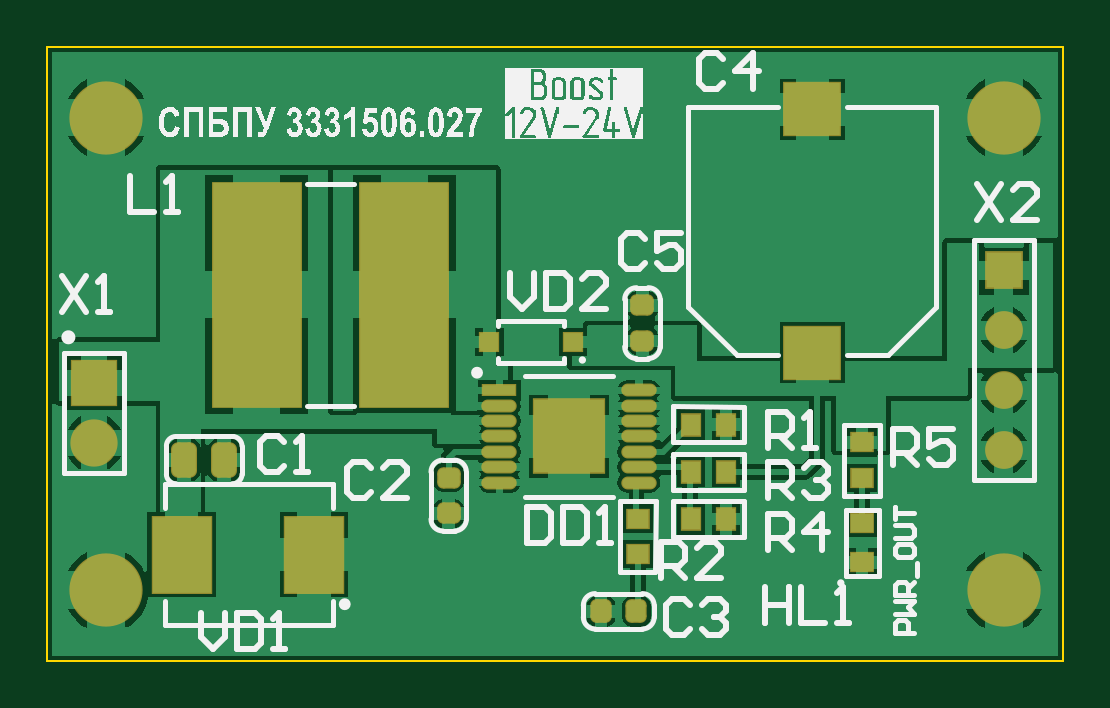
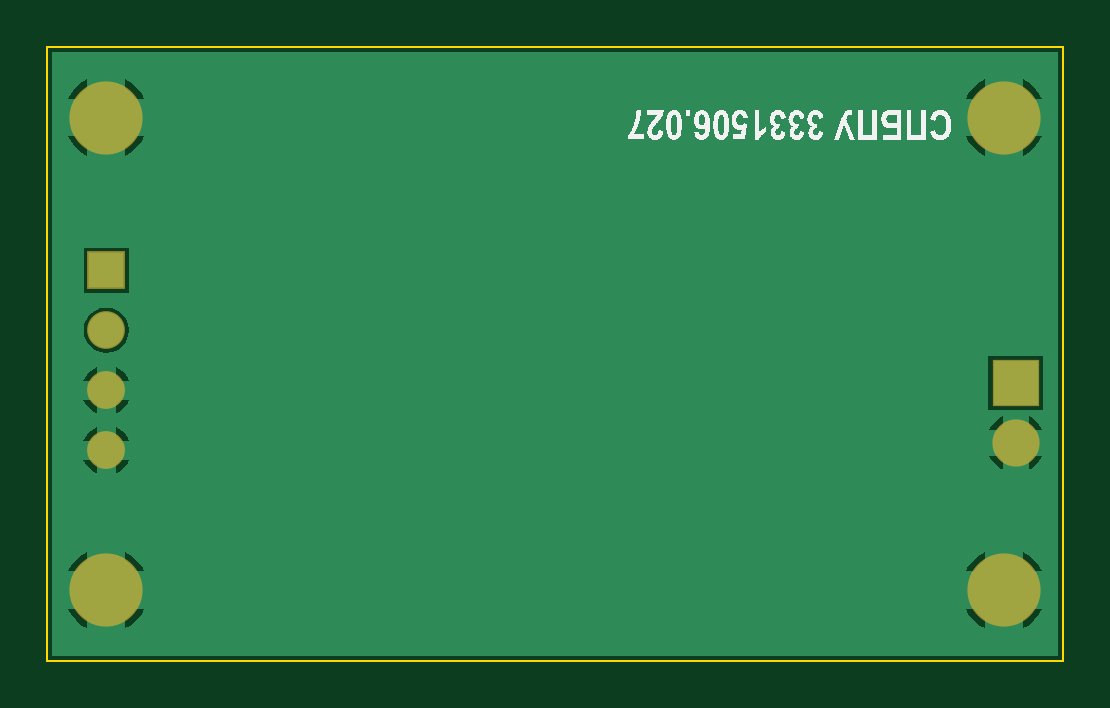
Circuit board: 7 layer files. Board 43.0 x 26.0 mm.
- bottom_copper: СПБПУ [number-redacted][СПБПУ [number-redacted]]_2021-01-24(02-47).GBL (5895 bytes)
- bottom_silk: СПБПУ [number-redacted][СПБПУ [number-redacted]]_2021-01-24(02-47).GBO (36231 bytes)
- bottom_mask: СПБПУ [number-redacted][СПБПУ [number-redacted]]_2021-01-24(02-47).GBS (448 bytes)
- outline: СПБПУ [number-redacted][СПБПУ [number-redacted]]_2021-01-24(02-47).GM1 (508 bytes)
- top_copper: СПБПУ [number-redacted][СПБПУ [number-redacted]]_2021-01-24(02-47).GTL (22632 bytes)
- top_silk: СПБПУ [number-redacted][СПБПУ [number-redacted]]_2021-01-24(02-47).GTO (65425 bytes)
- top_mask: СПБПУ [number-redacted][СПБПУ [number-redacted]]_2021-01-24(02-47).GTS (2660 bytes)

=== bottom_copper: СПБПУ [number-redacted][СПБПУ [number-redacted]]_2021-01-24(02-47).GBL (5895 bytes, source omitted) ===
=== bottom_silk: СПБПУ [number-redacted][СПБПУ [number-redacted]]_2021-01-24(02-47).GBO (36231 bytes, source omitted) ===
=== bottom_mask: СПБПУ [number-redacted][СПБПУ [number-redacted]]_2021-01-24(02-47).GBS ===
G04*
G04 #@! TF.GenerationSoftware,Altium Limited,Altium Designer,19.1.6 (110)*
G04*
G04 Layer_Color=16711935*
%FSLAX43Y43*%
%MOMM*%
G71*
G01*
G75*
%ADD27C,3.100*%
%ADD28C,1.600*%
%ADD29R,1.600X1.600*%
%ADD30R,2.000X2.000*%
%ADD31C,2.000*%
D27*
X90500Y73000D02*
D03*
Y53000D02*
D03*
X52500D02*
D03*
Y73000D02*
D03*
D28*
X90500Y58920D02*
D03*
Y61460D02*
D03*
Y64000D02*
D03*
D29*
Y66540D02*
D03*
D30*
X52000Y61770D02*
D03*
D31*
Y59230D02*
D03*
M02*

=== outline: СПБПУ [number-redacted][СПБПУ [number-redacted]]_2021-01-24(02-47).GM1 ===
G04*
G04 #@! TF.GenerationSoftware,Altium Limited,Altium Designer,19.1.6 (110)*
G04*
G04 Layer_Color=16711935*
%FSLAX43Y43*%
%MOMM*%
G71*
G01*
G75*
%ADD51C,0.100*%
D51*
X50000Y76000D02*
X56375D01*
X68875D02*
X75125D01*
X80875Y50000D02*
X93000D01*
X50000D02*
X63125D01*
X93000Y62250D02*
Y76000D01*
X75125D02*
X93000D01*
X50000Y51500D02*
Y61500D01*
X66500Y50000D02*
X93000D01*
X50000D02*
X75000D01*
X93000D02*
Y62250D01*
X56375Y76000D02*
X68875D01*
X50000Y50000D02*
Y76000D01*
X54125Y50000D02*
X80375D01*
M02*

=== top_copper: СПБПУ [number-redacted][СПБПУ [number-redacted]]_2021-01-24(02-47).GTL (22632 bytes, source omitted) ===
=== top_silk: СПБПУ [number-redacted][СПБПУ [number-redacted]]_2021-01-24(02-47).GTO (65425 bytes, source omitted) ===
=== top_mask: СПБПУ [number-redacted][СПБПУ [number-redacted]]_2021-01-24(02-47).GTS (2660 bytes, source withheld) ===
